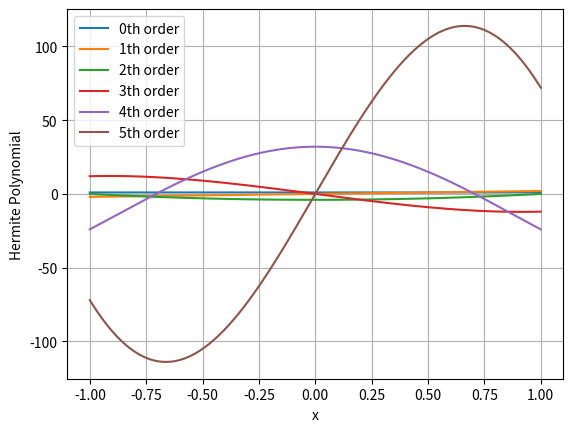

Source code (Python):
import numpy as np
import matplotlib.pyplot as plt 

def hermite(n, x):
	if n==0:
		return np.ones_like(x)
	if n==1:
		return 2*x
	return 2*x*hermite(n-1, x) - 2*n*hermite(n-2, x)


print("For x = 1.8, value of 3rd hemite Polynomial is:", hermite(3, 1.8))
n = 6
x = np.linspace(-1, 1, 10000)

for i in range(0, n):
	H = hermite(i, x)
	plt.plot(x, H, label=f"{i}th order")
plt.xlabel("x")
plt.grid(True)
plt.ylabel("Hermite Polynomial")
plt.legend()
plt.show()